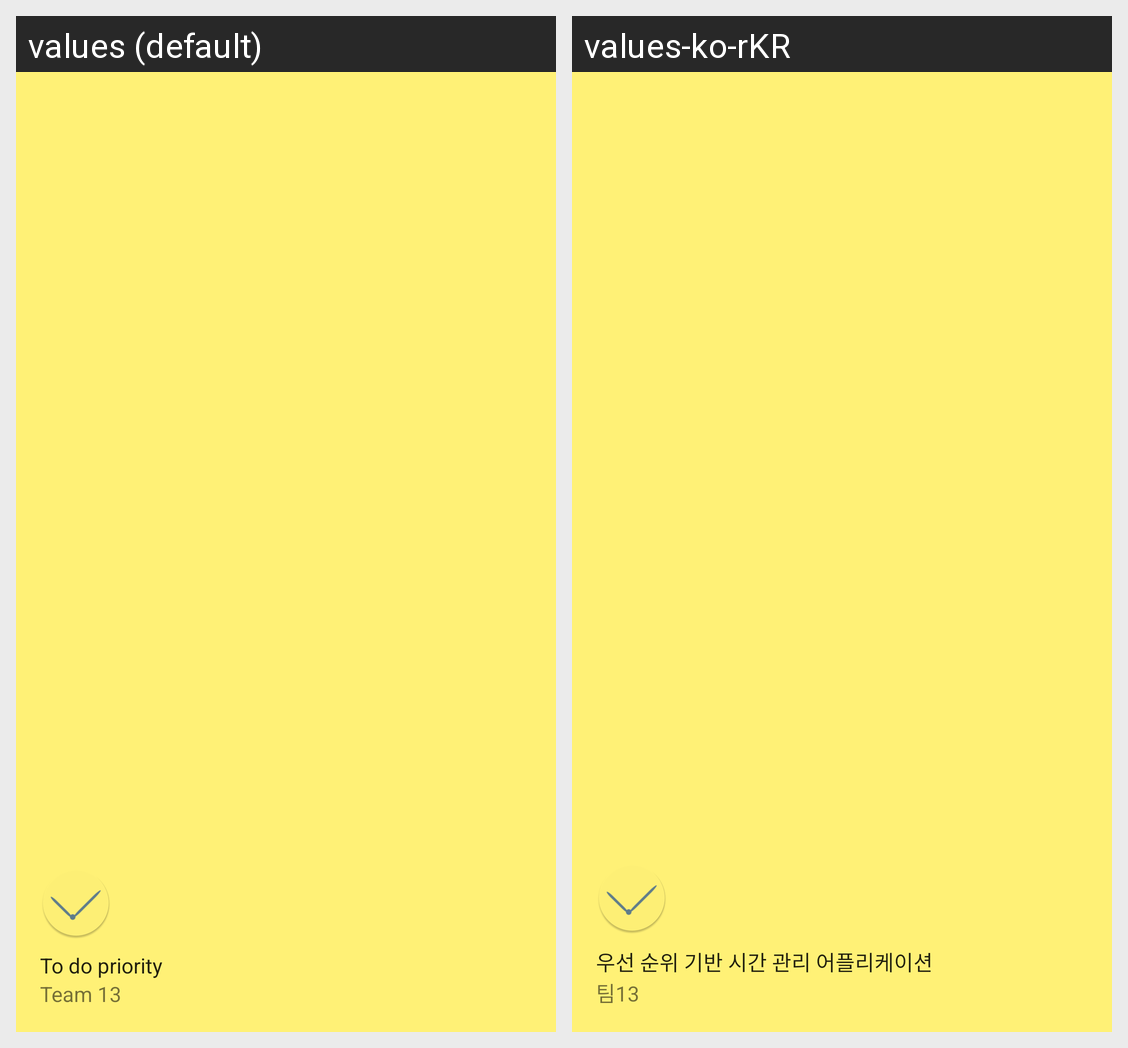

Here is an Android app screen in its default locale and in the app's own translations. Write out the translated-string differences for the strings that appear on this screen.
Android screen res/layout/nav_header_main.xml rendered under 2 locales, left to right: values (default), values-ko-rKR. Device: Nexus 5 (rendered at 1080×1920; each locale shown at half size, 540×960, under a caption strip naming it); theme AppTheme.
Strings drawn on this screen, with the default value and each locale's value (text and hints the layout hard-codes, and strings that could not be matched under every locale, appear in the picture but are not listed):

nav_header_title
  values: To do priority
  values-ko-rKR: 우선 순위 기반 시간 관리 어플리케이션

nav_header_subtitle
  values: Team 13
  values-ko-rKR: 팀13
